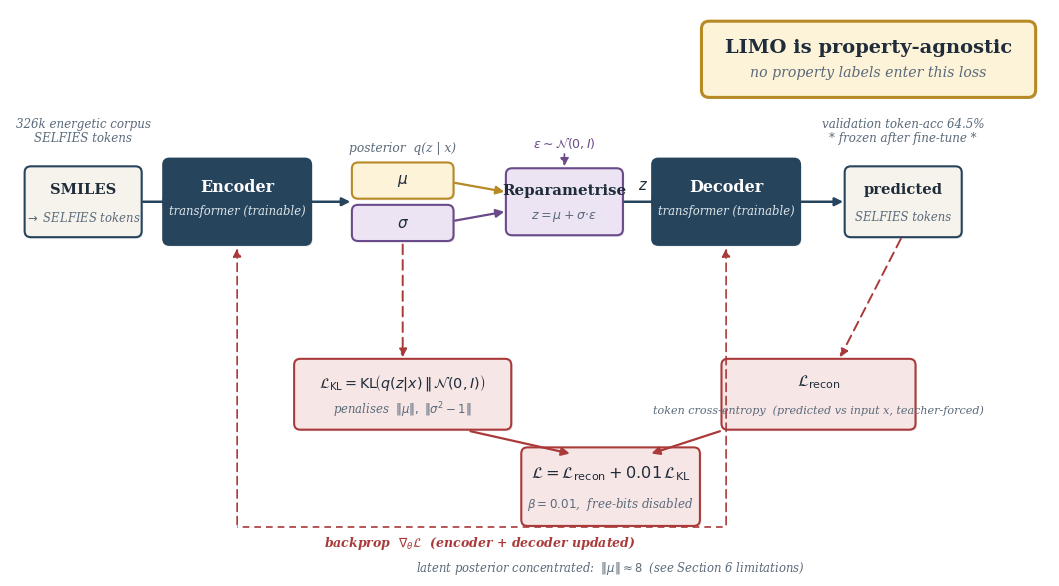
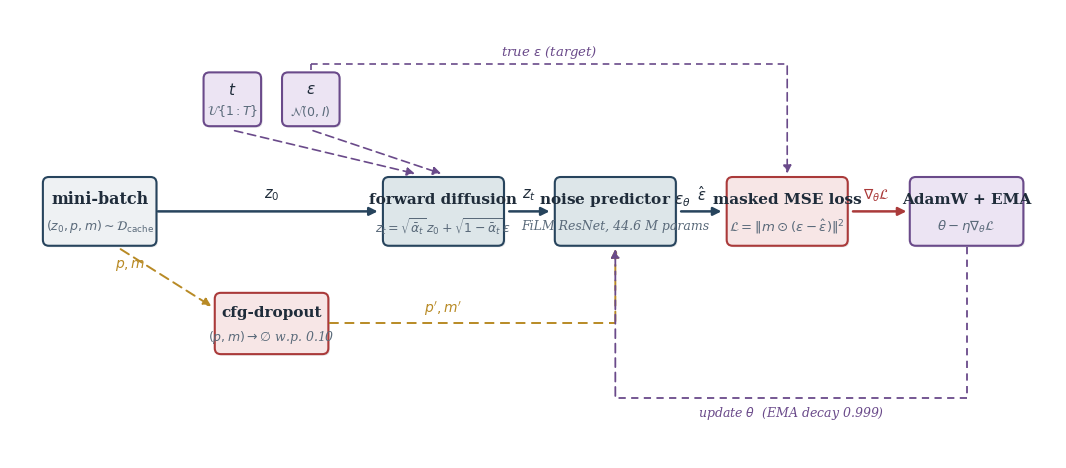
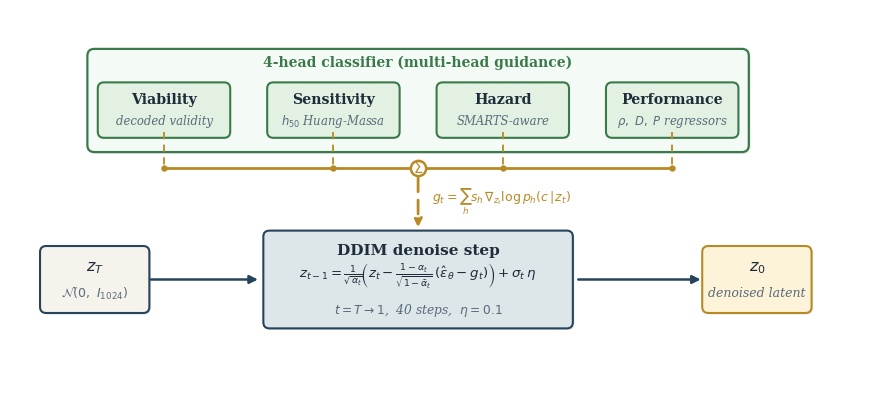
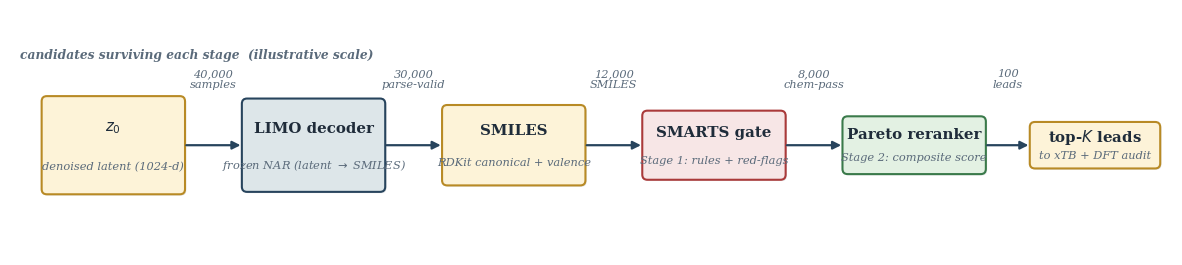

Recreate these plots in Python, in order.
"""Figure 4: DGLD system overview, split into FOUR subfigures.

Subfigures (each saved as its own PNG + SVG so they can sit at column width):
  4a fig4a_data_prep.png         - Training Phase 1: data preparation (run once).
  4b fig4b_train_loop.png        - Training Phase 2: per-step denoiser update loop.
  4c fig4c_sampling_guidance.png - Sampling: DDIM denoise with multi-head guidance.
  4d fig4d_decode_rerank.png     - Post-sampling: decode + chem filter + reranker.

Design rules enforced across panels:
  - one concept per subfigure; nothing in (a) appears in (b) or (c);
  - colour semantic: navy = data flow, gold dashed = conditioning / guidance,
    purple dashed = stochastic sampling, red = loss/gradient,
    light grey = cached / optional;
  - all arrowheads use mutation_scale=12;
  - drop shadows alpha=0.10, offset 0.04;
  - mathtext only (no usetex);
  - inline color legend appears once across the four panels (in 4a).

For backward compatibility we also keep the previous filenames
(`fig4a_training`, `fig4b_sampling`) wired up but they now point at the new
data-prep and sampling diagrams respectively, by file copy.
"""
from __future__ import annotations

import os
import shutil

import matplotlib.pyplot as plt
import numpy as np
from matplotlib.patches import FancyBboxPatch, Rectangle

OUT_DIR = os.path.join("docs", "paper", "figs")
os.makedirs(OUT_DIR, exist_ok=True)

# ── Palette (semantic) ────────────────────────────────────────────────────
NAVY        = "#27445d"   # data flow
GOLD        = "#b88a25"   # conditioning / guidance (always dashed)
RED         = "#aa3a3a"   # loss / gradient
GREEN       = "#3a7a4a"   # heads (classifier guidance)
PURPLE      = "#6a4a8a"   # stochastic samplers / parameter updates
PALE_GOLD   = "#fdf3d8"
PALE_GREY   = "#dde6e9"
PALE_RED    = "#f7e6e6"
PALE_GREEN  = "#e3f1e3"
PALE_PURPLE = "#ece4f3"
CREAM       = "#f6f3ed"
LIGHT_GREY  = "#eef1f3"
TEXT_NAVY   = "#1f2c3a"
TEXT_SLATE  = "#5a6a7a"
TEXT_LIGHT  = "#8a9aaa"


# ──────────────────────────────────────────────────────────────────────────
# Primitives
# ──────────────────────────────────────────────────────────────────────────
def add_box(ax, x_c, w, h, y_c, fill, edge, title, subtitle,
            title_size=11.5, sub_size=9.0):
    x = x_c - w / 2
    y = y_c - h / 2
    sh = FancyBboxPatch(
        (x + 0.04, y - 0.04), w, h,
        boxstyle="round,pad=0.02,rounding_size=0.16",
        linewidth=0, facecolor="#0a1620", alpha=0.10, zorder=1,
    )
    ax.add_patch(sh)
    box = FancyBboxPatch(
        (x, y), w, h,
        boxstyle="round,pad=0.02,rounding_size=0.16",
        linewidth=1.5, facecolor=fill, edgecolor=edge, zorder=2,
    )
    ax.add_patch(box)
    if subtitle:
        ax.text(x_c, y_c + h * 0.18, title, ha="center", va="center",
                fontsize=title_size, fontweight=600, color=TEXT_NAVY,
                family="serif", zorder=3)
        ax.text(x_c, y_c - h * 0.22, subtitle, ha="center", va="center",
                fontsize=sub_size, fontstyle="italic", color=TEXT_SLATE,
                family="serif", zorder=3)
    else:
        ax.text(x_c, y_c, title, ha="center", va="center",
                fontsize=title_size, fontweight=600, color=TEXT_NAVY,
                family="serif", zorder=3)


def add_arrow(ax, x0, y0, x1, y1, color=NAVY, dashed=False, lw=1.8,
              shrink=0.06):
    if x0 == x1:
        dy = shrink if y1 > y0 else -shrink
        start, end = (x0, y0 + dy), (x1, y1 - dy)
    elif y0 == y1:
        dx = shrink if x1 > x0 else -shrink
        start, end = (x0 + dx, y0), (x1 - dx, y1)
    else:
        dx = shrink if x1 > x0 else -shrink
        dy = shrink if y1 > y0 else -shrink
        start, end = (x0 + dx, y0 + dy), (x1 - dx, y1 - dy)
    ax.annotate("", xy=end, xytext=start,
                xycoords="data", textcoords="data",
                arrowprops=dict(arrowstyle="-|>", color=color, lw=lw,
                                linestyle=(0, (5, 3)) if dashed else "-",
                                shrinkA=0, shrinkB=0, mutation_scale=12),
                zorder=4)


def add_label(ax, x, y, text, color=TEXT_LIGHT, size=9, bold=False,
              italic=False, ha="left"):
    ax.text(x, y, text, ha=ha, va="center",
            fontsize=size, color=color, family="serif",
            fontweight="bold" if bold else "normal",
            fontstyle="italic" if italic else "normal", zorder=3)


def setup_axes(ax, xmax, ymax):
    ax.set_xlim(0, xmax)
    ax.set_ylim(0, ymax)
    ax.set_aspect("equal")
    ax.axis("off")


def save(fig, base):
    fig.savefig(base + ".png", dpi=300, bbox_inches="tight", facecolor="white")
    fig.savefig(base + ".svg", bbox_inches="tight", facecolor="white")
    plt.close(fig)
    print("Saved:", base + ".{png,svg}")


def add_color_legend(ax, x, y, items):
    """Tiny inline legend. items: list of (color, dashed:bool, label)."""
    pad = 0.04
    ax.text(x, y + 0.55, "color key", ha="left", va="center",
            fontsize=8.0, fontweight="bold", color=TEXT_SLATE,
            family="serif", zorder=3)
    for i, (color, dashed, label) in enumerate(items):
        yy = y + 0.20 - i * 0.40
        ax.plot([x + pad, x + 1.10], [yy, yy], color=color, lw=2.0,
                linestyle=(0, (5, 3)) if dashed else "-", zorder=3)
        ax.text(x + 1.25, yy, label, ha="left", va="center",
                fontsize=8.2, color=TEXT_SLATE, family="serif",
                fontstyle="italic", zorder=3)


# ──────────────────────────────────────────────────────────────────────────
# 4a  Training Phase 1: data preparation
# ──────────────────────────────────────────────────────────────────────────
def fig4a_data_prep():
    # NEW 4(a): the LIMO SELFIES-VAE FINE-TUNING LOOP itself.
    # Reader question that drove the rewrite: "do properties enter LIMO
    # fine-tuning?" Answer: no. Diagram makes that visually unmissable.
    fig, ax = plt.subplots(figsize=(13.5, 7.2), dpi=300)
    setup_axes(ax, xmax=27.0, ymax=14.4)

    # Title intentionally omitted; the HTML figcaption carries the label.

    # Main forward chain along y = y_main (left to right):
    # SMILES->SELFIES  ->  Encoder  ->  (mu, sigma)  ->  z=mu+sigma*eps  ->  Decoder  ->  predicted SELFIES
    y_main = 9.4

    # ── Input box: SMILES -> SELFIES tokens ─────────────────────────────
    add_box(ax, 1.9, 3.0, 1.8, y_main, CREAM, NAVY,
            "SMILES",
            r"$\to$ SELFIES tokens",
            title_size=10.6, sub_size=8.4)

    # ── Encoder (transformer, trainable, navy fill) ─────────────────────
    # Drop shadow + navy box drawn directly (we want WHITE text, which
    # add_box does not support).
    ax.add_patch(FancyBboxPatch(
        (5.9 - 1.9 + 0.04, y_main - 1.1 - 0.04), 3.8, 2.2,
        boxstyle="round,pad=0.02,rounding_size=0.16",
        linewidth=0, facecolor="#0a1620", alpha=0.10, zorder=1,
    ))
    ax.add_patch(FancyBboxPatch(
        (5.9 - 1.9, y_main - 1.1), 3.8, 2.2,
        boxstyle="round,pad=0.02,rounding_size=0.16",
        linewidth=1.5, facecolor=NAVY, edgecolor=NAVY, zorder=2,
    ))
    ax.text(5.9, y_main + 0.40, "Encoder", ha="center", va="center",
            fontsize=11.5, fontweight=600, color="white",
            family="serif", zorder=3)
    ax.text(5.9, y_main - 0.24, "transformer (trainable)",
            ha="center", va="center", fontsize=8.4, fontstyle="italic",
            color="#dde6e9", family="serif", zorder=3)

    # ── Latent posterior: mu, sigma split ───────────────────────────────
    # Two stacked narrow boxes for mu (top) and sigma (bottom)
    add_box(ax, 10.2, 2.6, 0.9, y_main + 0.55, PALE_GOLD, GOLD,
            r"$\mu$", "", title_size=11.0)
    add_box(ax, 10.2, 2.6, 0.9, y_main - 0.55, PALE_PURPLE, PURPLE,
            r"$\sigma$", "", title_size=11.0)
    ax.text(10.2, y_main + 1.40, "posterior  q(z | x)",
            ha="center", va="center", fontsize=8.8, fontstyle="italic",
            color=TEXT_SLATE, family="serif", zorder=3)

    # ── Reparametrise: z = mu + sigma*eps  (purple stochastic) ──────────
    add_box(ax, 14.4, 3.0, 1.7, y_main, PALE_PURPLE, PURPLE,
            "Reparametrise",
            r"$z = \mu + \sigma\!\cdot\!\varepsilon$",
            title_size=10.8, sub_size=9.0)
    # epsilon source as a small purple dashed bubble above
    ax.text(14.4, y_main + 1.55, r"$\varepsilon \sim \mathcal{N}(0, I)$",
            ha="center", va="center", fontsize=9.0, fontstyle="italic",
            color=PURPLE, family="serif", zorder=3)
    add_arrow(ax, 14.4, y_main + 1.30, 14.4, y_main + 0.86,
              color=PURPLE, dashed=True, lw=1.2)

    # ── Decoder (transformer, trainable, navy fill) ─────────────────────
    # drop shadow first (lower zorder)
    ax.add_patch(FancyBboxPatch(
        (18.6 - 1.9 + 0.04, y_main - 1.1 - 0.04), 3.8, 2.2,
        boxstyle="round,pad=0.02,rounding_size=0.16",
        linewidth=0, facecolor="#0a1620", alpha=0.10, zorder=1,
    ))
    ax.add_patch(FancyBboxPatch(
        (18.6 - 1.9, y_main - 1.1), 3.8, 2.2,
        boxstyle="round,pad=0.02,rounding_size=0.16",
        linewidth=1.5, facecolor=NAVY, edgecolor=NAVY, zorder=2,
    ))
    ax.text(18.6, y_main + 0.40, "Decoder", ha="center", va="center",
            fontsize=11.5, fontweight=600, color="white",
            family="serif", zorder=3)
    ax.text(18.6, y_main - 0.24, "transformer (trainable)",
            ha="center", va="center", fontsize=8.4, fontstyle="italic",
            color="#dde6e9", family="serif", zorder=3)

    # ── Output: predicted SELFIES tokens ────────────────────────────────
    add_box(ax, 23.2, 3.0, 1.8, y_main, CREAM, NAVY,
            "predicted",
            "SELFIES tokens",
            title_size=10.6, sub_size=8.4)

    # ── Forward arrows along main row ───────────────────────────────────
    add_arrow(ax, 3.4,  y_main, 4.3,  y_main, lw=1.8)
    add_arrow(ax, 7.5,  y_main, 8.9,  y_main, lw=1.8)
    # encoder output splits to mu and sigma — show as a tiny fan
    # (already implied by the two side-by-side box positions); add labels above
    # mu / sigma -> reparam
    add_arrow(ax, 11.5, y_main + 0.55, 12.9, y_main + 0.20,
              color=GOLD, lw=1.6)
    add_arrow(ax, 11.5, y_main - 0.55, 12.9, y_main - 0.20,
              color=PURPLE, lw=1.6)
    # reparam -> decoder
    add_arrow(ax, 15.9, y_main, 17.0, y_main, lw=1.8)
    add_label(ax, 16.45, y_main + 0.42, r"$z$",
              color=TEXT_NAVY, size=10.5, italic=True, ha="center")
    # decoder -> predicted tokens
    add_arrow(ax, 20.2, y_main, 21.7, y_main, lw=1.8)

    # ─────────────────────────────────────────────────────────────────────
    # LOSS BLOCK (lower portion of the canvas)
    # Reconstruction loss compares input SELFIES to predicted SELFIES;
    # KL loss attaches to (mu, sigma).  Both feed into total loss L.
    # ─────────────────────────────────────────────────────────────────────
    y_loss = 4.4

    # Reconstruction loss (red), positioned under the decoder/output area.
    # Subtitle makes the comparison-against-input explicit so we do not
    # need a long diagonal arrow from the SMILES input.
    add_box(ax, 21.0, 5.0, 1.8, y_loss, PALE_RED, RED,
            r"$\mathcal{L}_{\mathrm{recon}}$",
            "token cross-entropy  (predicted vs input x, teacher-forced)",
            title_size=11.4, sub_size=8.0)

    # KL loss (red), positioned under the latent posterior
    add_box(ax, 10.2, 5.6, 1.8, y_loss, PALE_RED, RED,
            r"$\mathcal{L}_{\mathrm{KL}} = \mathrm{KL}\!\left(q(z|x)\,\Vert\,\mathcal{N}(0, I)\right)$",
            r"penalises  $\Vert\mu\Vert,\ \Vert\sigma^2 - 1\Vert$",
            title_size=10.4, sub_size=8.4)

    # Total loss (red, central, slightly larger), sits between the two
    add_box(ax, 15.6, 4.6, 2.0, y_loss - 2.4, PALE_RED, RED,
            r"$\mathcal{L} = \mathcal{L}_{\mathrm{recon}} + 0.01\,\mathcal{L}_{\mathrm{KL}}$",
            r"$\beta = 0.01$,  free-bits disabled",
            title_size=11.6, sub_size=8.6)

    # Dashed red arrow from predicted SELFIES into recon loss.
    # (Comparison against input x is described in the recon-loss subtitle
    # rather than drawn as a long diagonal arrow that would cut the canvas.)
    add_arrow(ax, 23.2, y_main - 0.9, 21.5, y_loss + 0.9,
              color=RED, dashed=True, lw=1.4)

    # Dashed red arrows from mu and sigma into KL loss
    add_arrow(ax, 10.2, y_main - 1.05, 10.2, y_loss + 0.9,
              color=RED, dashed=True, lw=1.4)

    # Recon and KL feed into total loss
    add_arrow(ax, 18.5, y_loss - 0.9, 16.6, y_loss - 1.6,
              color=RED, lw=1.6)
    add_arrow(ax, 11.9, y_loss - 0.9, 14.6, y_loss - 1.6,
              color=RED, lw=1.6)

    # Backprop arrow from total loss back up to encoder + decoder
    # (single curved-style: dashed red horizontal at very bottom returning up)
    ax.plot([15.6, 5.9], [y_loss - 2.4 - 1.05, y_loss - 2.4 - 1.05],
            color=RED, lw=1.2, linestyle=(0, (4, 3)), zorder=4)
    ax.plot([15.6, 18.6], [y_loss - 2.4 - 1.05, y_loss - 2.4 - 1.05],
            color=RED, lw=1.2, linestyle=(0, (4, 3)), zorder=4)
    add_arrow(ax, 5.9,  y_loss - 2.4 - 1.05, 5.9,  y_main - 1.15,
              color=RED, dashed=True, lw=1.2)
    add_arrow(ax, 18.6, y_loss - 2.4 - 1.05, 18.6, y_main - 1.15,
              color=RED, dashed=True, lw=1.2)
    add_label(ax, 12.2, y_loss - 2.4 - 1.45,
              r"backprop  $\nabla_\theta\mathcal{L}$  (encoder + decoder updated)",
              color=RED, size=9.0, italic=True, bold=True, ha="center")

    # ─────────────────────────────────────────────────────────────────────
    # PROPERTY-AGNOSTIC CALLOUT (upper-right; bold, prominent)
    # ─────────────────────────────────────────────────────────────────────
    callout_x_c = 22.3
    callout_y_c = 13.1
    callout_w   = 8.6
    callout_h   = 1.9
    sh = FancyBboxPatch(
        (callout_x_c - callout_w / 2 + 0.04,
         callout_y_c - callout_h / 2 - 0.04),
        callout_w, callout_h,
        boxstyle="round,pad=0.04,rounding_size=0.20",
        linewidth=0, facecolor="#0a1620", alpha=0.10, zorder=1,
    )
    ax.add_patch(sh)
    callout = FancyBboxPatch(
        (callout_x_c - callout_w / 2, callout_y_c - callout_h / 2),
        callout_w, callout_h,
        boxstyle="round,pad=0.04,rounding_size=0.20",
        linewidth=2.2, facecolor=PALE_GOLD, edgecolor=GOLD, zorder=2,
    )
    ax.add_patch(callout)
    ax.text(callout_x_c, callout_y_c + 0.32,
            "LIMO is property-agnostic",
            ha="center", va="center", fontsize=14.0, fontweight="bold",
            color=TEXT_NAVY, family="serif", zorder=3)
    ax.text(callout_x_c, callout_y_c - 0.34,
            "no property labels enter this loss",
            ha="center", va="center", fontsize=10.2, fontstyle="italic",
            color=TEXT_SLATE, family="serif", zorder=3)

    # ─────────────────────────────────────────────────────────────────────
    # Free-floating annotations (no boxes)
    # ─────────────────────────────────────────────────────────────────────
    # Corpus annotation, above the input box
    ax.text(1.9, y_main + 1.85,
            "326k energetic corpus\nSELFIES tokens",
            ha="center", va="center", fontsize=8.6, color=TEXT_SLATE,
            family="serif", fontstyle="italic", linespacing=1.15, zorder=3)

    # Validation accuracy + frozen-after, sitting to the right of decoder
    # (above the predicted SELFIES box)
    ax.text(23.2, y_main + 1.85,
            "validation token-acc 64.5%\n* frozen after fine-tune *",
            ha="center", va="center", fontsize=8.6, color=TEXT_SLATE,
            family="serif", fontstyle="italic", linespacing=1.15, zorder=3)

    # latent-posterior caveat under mu/sigma (placed BELOW the loss block
    # so it does not collide with the posterior label).
    ax.text(15.6, y_loss - 2.4 - 2.1,
            r"latent posterior concentrated:  $\Vert\mu\Vert \approx 8$  "
            r"(see Section 6 limitations)",
            ha="center", va="center", fontsize=8.4, fontstyle="italic",
            color=TEXT_SLATE, family="serif", zorder=3)

    base = os.path.join(OUT_DIR, "fig4a_data_prep")
    save(fig, base)
    # Backward-compat alias for any stale references.
    for ext in (".png", ".svg"):
        shutil.copyfile(base + ext,
                        os.path.join(OUT_DIR, "fig4a_training" + ext))


# ──────────────────────────────────────────────────────────────────────────
# 4b  Training Phase 2: denoiser update loop
# ──────────────────────────────────────────────────────────────────────────
def fig4b_train_loop():
    fig, ax = plt.subplots(figsize=(13.5, 6.8), dpi=300)
    setup_axes(ax, xmax=28.0, ymax=12.0)

    # Title intentionally omitted; the HTML figcaption carries the label.

    # Layout columns - wide enough that 3.4-unit boxes don't collide
    # (centres need to be at least ~4.0 apart with 0.6 unit gap).
    col_x = [2.4, 7.0, 11.6, 16.2, 20.8, 25.6]
    mid_y = 6.6        # main flow row
    samp_y = 9.6       # samplers row
    drop_y = 3.6       # cfg-dropout row
    upd_y  = 1.6       # parameter-update return row

    # Common box width parameters - keep narrow enough that arrows are visible.
    BW_MAIN = 3.2   # main row boxes (forward, noise pred, loss)
    BH_MAIN = 1.8

    # Mini-batch from cache (light grey = cached source)
    add_box(ax, col_x[0], 3.0, BH_MAIN, mid_y, LIGHT_GREY, NAVY,
            "mini-batch",
            r"$(z_0, p, m) \sim \mathcal{D}_\mathrm{cache}$")

    # Samplers: t and epsilon (purple = stochastic)
    add_box(ax, col_x[1] - 1.05, 1.5, 1.4, samp_y, PALE_PURPLE, PURPLE,
            r"$t$", r"$\mathcal{U}\{1{:}T\}$",
            title_size=11.0, sub_size=9.0)
    add_box(ax, col_x[1] + 1.05, 1.5, 1.4, samp_y, PALE_PURPLE, PURPLE,
            r"$\varepsilon$", r"$\mathcal{N}(0, I)$",
            title_size=11.0, sub_size=9.0)

    # Forward diffusion
    add_box(ax, col_x[2], BW_MAIN, BH_MAIN, mid_y, PALE_GREY, NAVY,
            "forward diffusion",
            r"$z_t = \sqrt{\bar\alpha_t}\,z_0 + \sqrt{1-\bar\alpha_t}\,\varepsilon$",
            title_size=11.0, sub_size=9.0)

    # cfg-dropout (acts on (p,m) only)
    add_box(ax, col_x[1], 3.0, 1.6, drop_y, PALE_RED, RED,
            "cfg-dropout",
            r"$(p, m) \to \varnothing$ w.p. 0.10",
            title_size=11.0, sub_size=9.0)

    # Noise predictor
    add_box(ax, col_x[3], BW_MAIN, BH_MAIN, mid_y, PALE_GREY, NAVY,
            r"noise predictor $\varepsilon_\theta$",
            "FiLM ResNet, 44.6 M params",
            title_size=11.0, sub_size=9.0)

    # Loss
    add_box(ax, col_x[4], BW_MAIN, BH_MAIN, mid_y, PALE_RED, RED,
            "masked MSE loss",
            r"$\mathcal{L} = \Vert m\odot(\varepsilon - \hat\varepsilon)\Vert^2$",
            title_size=11.0, sub_size=9.5)

    # Optimizer (purple = parameter-space update)
    add_box(ax, col_x[5], 3.0, BH_MAIN, mid_y, PALE_PURPLE, PURPLE,
            "AdamW + EMA",
            r"$\theta - \eta\nabla_\theta\mathcal{L}$",
            title_size=11.0, sub_size=9.5)

    # Half-widths for shrink calculations
    HM = BW_MAIN / 2   # 1.6
    SH = 0.10          # extra arrow shrink

    # Arrows: minibatch -> forward diffusion (z_0 carries through)
    add_arrow(ax, col_x[0] + 1.5, mid_y, col_x[2] - HM - SH, mid_y, lw=1.8)
    add_label(ax, (col_x[0] + col_x[2]) / 2, mid_y + 0.45,
              r"$z_0$", color=TEXT_NAVY, size=10.5, italic=True, ha="center")

    # samplers -> forward diffusion
    add_arrow(ax, col_x[1] - 1.05, samp_y - 0.78,
              col_x[2] - 0.7, mid_y + BH_MAIN / 2 + 0.05,
              color=PURPLE, dashed=True, lw=1.2)
    add_arrow(ax, col_x[1] + 1.05, samp_y - 0.78,
              col_x[2] + 0.0, mid_y + BH_MAIN / 2 + 0.05,
              color=PURPLE, dashed=True, lw=1.2)

    # epsilon -> loss (skip-connection in purple dashed)
    eps_x = col_x[1] + 1.05
    skip_y = samp_y + 0.95
    ax.plot([eps_x, eps_x], [samp_y + 0.78, skip_y],
            color=PURPLE, lw=1.2, linestyle=(0, (4, 3)), zorder=4)
    ax.plot([eps_x, col_x[4]], [skip_y, skip_y],
            color=PURPLE, lw=1.2, linestyle=(0, (4, 3)), zorder=4)
    add_arrow(ax, col_x[4], skip_y, col_x[4], mid_y + BH_MAIN / 2 + 0.05,
              color=PURPLE, dashed=True, lw=1.2)
    add_label(ax, (eps_x + col_x[4]) / 2, skip_y + 0.30,
              r"true $\varepsilon$ (target)",
              color=PURPLE, size=9.5, italic=True, ha="center")

    # mini-batch -> cfg-dropout (gold dashed = conditioning)
    add_arrow(ax, col_x[0] + 0.5, mid_y - BH_MAIN / 2 - 0.05,
              col_x[1] - 1.55, drop_y + 0.4,
              color=GOLD, dashed=True, lw=1.4)
    add_label(ax, col_x[0] + 0.4, mid_y - BH_MAIN / 2 - 0.55,
              r"$p, m$", color=GOLD, size=10, italic=True)

    # cfg-dropout -> noise predictor (right then up)
    ax.plot([col_x[1] + 1.55, col_x[3]], [drop_y, drop_y],
            color=GOLD, lw=1.4, linestyle=(0, (5, 3)), zorder=4)
    add_arrow(ax, col_x[3], drop_y, col_x[3], mid_y - BH_MAIN / 2 - 0.05,
              color=GOLD, dashed=True, lw=1.4)
    add_label(ax, (col_x[1] + col_x[3]) / 2, drop_y + 0.40,
              r"$p', m'$", color=GOLD, size=10, italic=True, ha="center")

    # forward diffusion -> noise predictor
    add_arrow(ax, col_x[2] + HM + SH, mid_y, col_x[3] - HM - SH, mid_y, lw=1.8)
    add_label(ax, (col_x[2] + col_x[3]) / 2, mid_y + 0.45, r"$z_t$",
              color=TEXT_NAVY, size=10.5, italic=True, ha="center")

    # noise predictor -> loss
    add_arrow(ax, col_x[3] + HM + SH, mid_y, col_x[4] - HM - SH, mid_y, lw=1.8)
    add_label(ax, (col_x[3] + col_x[4]) / 2, mid_y + 0.45,
              r"$\hat\varepsilon$", color=TEXT_NAVY, size=10.5,
              italic=True, ha="center")

    # loss -> optimizer (red gradient)
    add_arrow(ax, col_x[4] + HM + SH, mid_y, col_x[5] - 1.55, mid_y,
              color=RED, lw=1.8)
    add_label(ax, (col_x[4] + col_x[5]) / 2, mid_y + 0.45,
              r"$\nabla_\theta\mathcal{L}$", color=RED, size=10,
              italic=True, ha="center")

    # optimizer -> noise predictor (param update L-route under main row)
    ax.plot([col_x[5], col_x[5]], [mid_y - BH_MAIN / 2 - 0.05, upd_y],
            color=PURPLE, lw=1.3, linestyle=(0, (4, 3)), zorder=4)
    ax.plot([col_x[5], col_x[3]], [upd_y, upd_y],
            color=PURPLE, lw=1.3, linestyle=(0, (4, 3)), zorder=4)
    add_arrow(ax, col_x[3], upd_y, col_x[3], mid_y - BH_MAIN / 2 - 0.05,
              color=PURPLE, dashed=True, lw=1.3)
    add_label(ax, (col_x[3] + col_x[5]) / 2, upd_y - 0.40,
              r"update $\theta$  (EMA decay 0.999)",
              color=PURPLE, size=9, italic=True, ha="center")

    base = os.path.join(OUT_DIR, "fig4b_train_loop")
    save(fig, base)


# ──────────────────────────────────────────────────────────────────────────
# 4c  Sampling: DDIM denoise with multi-head guidance
# ──────────────────────────────────────────────────────────────────────────
def fig4c_sampling_guidance():
    fig, ax = plt.subplots(figsize=(12.0, 5.0), dpi=300)
    setup_axes(ax, xmax=22.5, ymax=10.0)

    # Title intentionally omitted; the HTML figcaption carries the label.

    # Heads (top row): viab, sens, hazard, perf — all unified under a single
    # enclosing "4-head classifier" frame.
    head_y = 7.6
    head_specs = [
        (4.0,  "Viability",   "decoded validity"),
        (8.4,  "Sensitivity", r"$h_{50}$ Huang-Massa"),
        (12.8, "Hazard",      "SMARTS-aware"),
        (17.2, "Performance", r"$\rho,\ D,\ P$ regressors"),
    ]
    # Enclosing frame
    frame_x_l = head_specs[0][0]  - 1.95
    frame_x_r = head_specs[-1][0] + 1.95
    frame_w   = frame_x_r - frame_x_l
    frame_h   = 2.6
    frame_y_c = head_y + 0.05
    frame_x_c = (frame_x_l + frame_x_r) / 2
    sh = FancyBboxPatch(
        (frame_x_l + 0.05, frame_y_c - frame_h / 2 - 0.05),
        frame_w, frame_h,
        boxstyle="round,pad=0.04,rounding_size=0.18",
        linewidth=0, facecolor="#0a1620", alpha=0.08, zorder=1,
    )
    ax.add_patch(sh)
    frame = FancyBboxPatch(
        (frame_x_l, frame_y_c - frame_h / 2),
        frame_w, frame_h,
        boxstyle="round,pad=0.04,rounding_size=0.18",
        linewidth=1.6, facecolor="#f4faf5", edgecolor=GREEN, zorder=2,
    )
    ax.add_patch(frame)
    # Frame caption sits inside the frame, above the head-box row
    ax.text(frame_x_c, frame_y_c + frame_h / 2 - 0.32,
            "4-head classifier (multi-head guidance)",
            ha="center", va="center", fontsize=10.0, fontweight="bold",
            color=GREEN, family="serif", zorder=3)
    # Heads, slightly smaller and lowered to fit inside the frame caption
    for x_c, t, sub in head_specs:
        add_box(ax, x_c, 3.4, 1.4, head_y - 0.20, PALE_GREEN, GREEN, t, sub,
                title_size=10.2, sub_size=8.4)

    # Trajectory row
    traj_y = 3.0
    add_box(ax, 2.2, 2.8, 1.7, traj_y, CREAM, NAVY,
            r"$z_T$", r"$\mathcal{N}(0,\ I_{1024})$")
    # DDIM box: title + per-step formula + protocol annotation.
    ddim_x_c = 10.6
    ddim_w   = 8.0
    ddim_h   = 2.5
    x = ddim_x_c - ddim_w / 2
    y = traj_y - ddim_h / 2
    sh = FancyBboxPatch(
        (x + 0.04, y - 0.04), ddim_w, ddim_h,
        boxstyle="round,pad=0.02,rounding_size=0.16",
        linewidth=0, facecolor="#0a1620", alpha=0.10, zorder=1,
    )
    ax.add_patch(sh)
    box = FancyBboxPatch(
        (x, y), ddim_w, ddim_h,
        boxstyle="round,pad=0.02,rounding_size=0.16",
        linewidth=1.5, facecolor=PALE_GREY, edgecolor=NAVY, zorder=2,
    )
    ax.add_patch(box)
    ax.text(ddim_x_c, traj_y + ddim_h * 0.30, "DDIM denoise step",
            ha="center", va="center", fontsize=11.0, fontweight=600,
            color=TEXT_NAVY, family="serif", zorder=3)
    ax.text(ddim_x_c, traj_y + 0.08,
            r"$z_{t-1} = \frac{1}{\sqrt{\alpha_t}}\!\left(z_t - \frac{1-\alpha_t}{\sqrt{1-\bar\alpha_t}}\,(\hat\varepsilon_\theta - g_t)\right) + \sigma_t\,\eta$",
            ha="center", va="center", fontsize=9.6, color=TEXT_NAVY,
            family="serif", zorder=3)
    ax.text(ddim_x_c, traj_y - ddim_h * 0.32,
            r"$t = T \to 1$,  40 steps,  $\eta = 0.1$",
            ha="center", va="center", fontsize=8.8, fontstyle="italic",
            color=TEXT_SLATE, family="serif", zorder=3)
    add_box(ax, 19.4, 2.8, 1.7, traj_y, PALE_GOLD, GOLD,
            r"$z_0$", "denoised latent")

    add_arrow(ax, 3.6, traj_y, 6.5, traj_y)
    add_arrow(ax, 14.7, traj_y, 18.0, traj_y)

    # Guidance bus: each head drops to a horizontal bus, bus drops as a
    # single bundled gold-dashed arrow into DDIM top.
    bus_y = 5.9
    ddim_top = traj_y + ddim_h / 2
    bus_x_left  = head_specs[0][0]
    bus_x_right = head_specs[-1][0]
    for x_c, *_ in head_specs:
        ax.plot([x_c, x_c], [head_y - 0.78, bus_y + 0.02],
                color=GOLD, lw=1.3, linestyle=(0, (4, 3)), zorder=4)
        ax.plot([x_c], [bus_y], marker="o", markersize=3.6,
                markerfacecolor=GOLD, markeredgecolor=GOLD, zorder=5)
    ax.plot([bus_x_left, bus_x_right], [bus_y, bus_y],
            color=GOLD, lw=2.0, zorder=4)
    bundle_x = ddim_x_c
    # Sigma glyph at convergence point on the bus
    ax.plot([bundle_x], [bus_y], marker="o", markersize=11,
            markerfacecolor="white", markeredgecolor=GOLD,
            markeredgewidth=1.8, zorder=5)
    ax.text(bundle_x, bus_y, r"$\Sigma$", ha="center", va="center",
            fontsize=10.5, color=GOLD, fontweight="bold",
            family="serif", zorder=6)
    add_arrow(ax, bundle_x, bus_y - 0.20, bundle_x, ddim_top + 0.05,
              color=GOLD, dashed=True, lw=2.0)
    # Gradient label sits to the right of the vertical bundled arrow, in the
    # gap between bus and DDIM box top.
    add_label(ax, bundle_x + 0.35,
              (bus_y + ddim_top) / 2 - 0.05,
              r"$g_t = \sum_h s_h\,\nabla_{z_t}\log p_h(c\!\mid\!z_t)$",
              color=GOLD, size=9.0, italic=True, bold=True)

    # Color legend intentionally omitted per user spec.

    # Bottom text labels intentionally omitted; the HTML figcaption carries
    # the protocol detail (n=40 steps, eta, conditioning vector).

    base = os.path.join(OUT_DIR, "fig4c_sampling_guidance")
    save(fig, base)
    # Back-compat alias.
    for ext in (".png", ".svg"):
        shutil.copyfile(base + ext,
                        os.path.join(OUT_DIR, "fig4b_sampling" + ext))


# ──────────────────────────────────────────────────────────────────────────
# 4d  Post-sampling: decode + chem filter + reranker, with D sparkline
# ──────────────────────────────────────────────────────────────────────────
def fig4d_decode_rerank():
    # Single-panel pipeline (histogram intentionally dropped per user spec).
    # Canvas height tightened: the figure-coords subtitle was dropped because
    # the banner above the boxes already frames the funnel, and two competing
    # top labels read as crowded. The HTML figcaption carries the full caption.
    fig, ax = plt.subplots(figsize=(15.0, 4.4), dpi=300)
    setup_axes(ax, xmax=36.0, ymax=7.6)

    y = 3.4

    # Six boxes with PROGRESSIVELY DECREASING HEIGHTS to mirror the
    # candidate-funnel narrowing (40k -> 30k -> 12k -> 8k -> 100). Widths are
    # uniform so the row reads as a clean horizontal pipeline; box-height
    # encodes the survivor count.
    # Six box centres on a 36-wide canvas, with ~6.0 unit centre-to-centre
    # spacing and 4.4-unit-wide boxes -> 1.6-unit gap between adjacent boxes
    # leaves clear room for arrow + count annotation.
    centres = [3.2, 9.4, 15.6, 21.8, 28.0, 33.6]
    widths  = [4.4, 4.4, 4.4, 4.4, 4.4, 4.0]
    # Heights drop from 3.0 to 1.4 in proportion to log10(count) of survivors.
    heights = [3.00, 2.85, 2.45, 2.10, 1.75, 1.40]

    # Role-coded box fills:
    #   PALE_GOLD  = data state (latent / SMILES / final leads)
    #   PALE_GREY  = transform (decoder)
    #   PALE_RED   = filter / gate
    #   PALE_GREEN = ranker / score
    box_specs = [
        (PALE_GOLD,  GOLD, r"$z_0$",
         "denoised latent (1024-d)"),
        (PALE_GREY,  NAVY, "LIMO decoder",
         r"frozen NAR (latent $\to$ SMILES)"),
        (PALE_GOLD,  GOLD, "SMILES",
         "RDKit canonical + valence"),
        (PALE_RED,   RED,  "SMARTS gate",
         r"Stage 1: rules + red-flags"),
        (PALE_GREEN, GREEN, "Pareto reranker",
         r"Stage 2: composite score"),
        (PALE_GOLD,  GOLD, r"top-$K$ leads",
         r"to xTB + DFT audit"),
    ]
    for cx, w, h, (fill, edge, t, sub) in zip(centres, widths, heights,
                                              box_specs):
        add_box(ax, cx, w, h, y, fill, edge, t, sub,
                title_size=10.8, sub_size=8.2)

    # Connectors: arrow tail/head shrunk to each box's actual half-width.
    counts = ["40,000\nsamples",
              "30,000\nparse-valid",
              "12,000\nSMILES",
              "8,000\nchem-pass",
              "100\nleads"]
    # Uniform y for all count annotations: clears the tallest box (heights[0])
    # so every label sits at one common baseline above the pipeline.
    count_y = y + heights[0] / 2 + 0.55
    for i in range(len(centres) - 1):
        x0 = centres[i]     + widths[i]     / 2
        x1 = centres[i + 1] - widths[i + 1] / 2
        add_arrow(ax, x0, y, x1, y, lw=1.6)
        ax.text((x0 + x1) / 2, count_y, counts[i],
                ha="center", va="center",
                fontsize=8.2, color=TEXT_SLATE, family="serif",
                fontstyle="italic", linespacing=1.05, zorder=3)

    # Banner: explicit funnel framing so the reader knows what the counts mean.
    add_label(ax, 0.3, y + heights[0] / 2 + 1.30,
              "candidates surviving each stage  (illustrative scale)",
              color=TEXT_SLATE, size=8.8, italic=True, bold=True)

    # Color legend intentionally omitted per user spec.

    base = os.path.join(OUT_DIR, "fig4d_decode_rerank")
    save(fig, base)


# ──────────────────────────────────────────────────────────────────────────
if __name__ == "__main__":
    fig4a_data_prep()
    fig4b_train_loop()
    fig4c_sampling_guidance()
    fig4d_decode_rerank()
